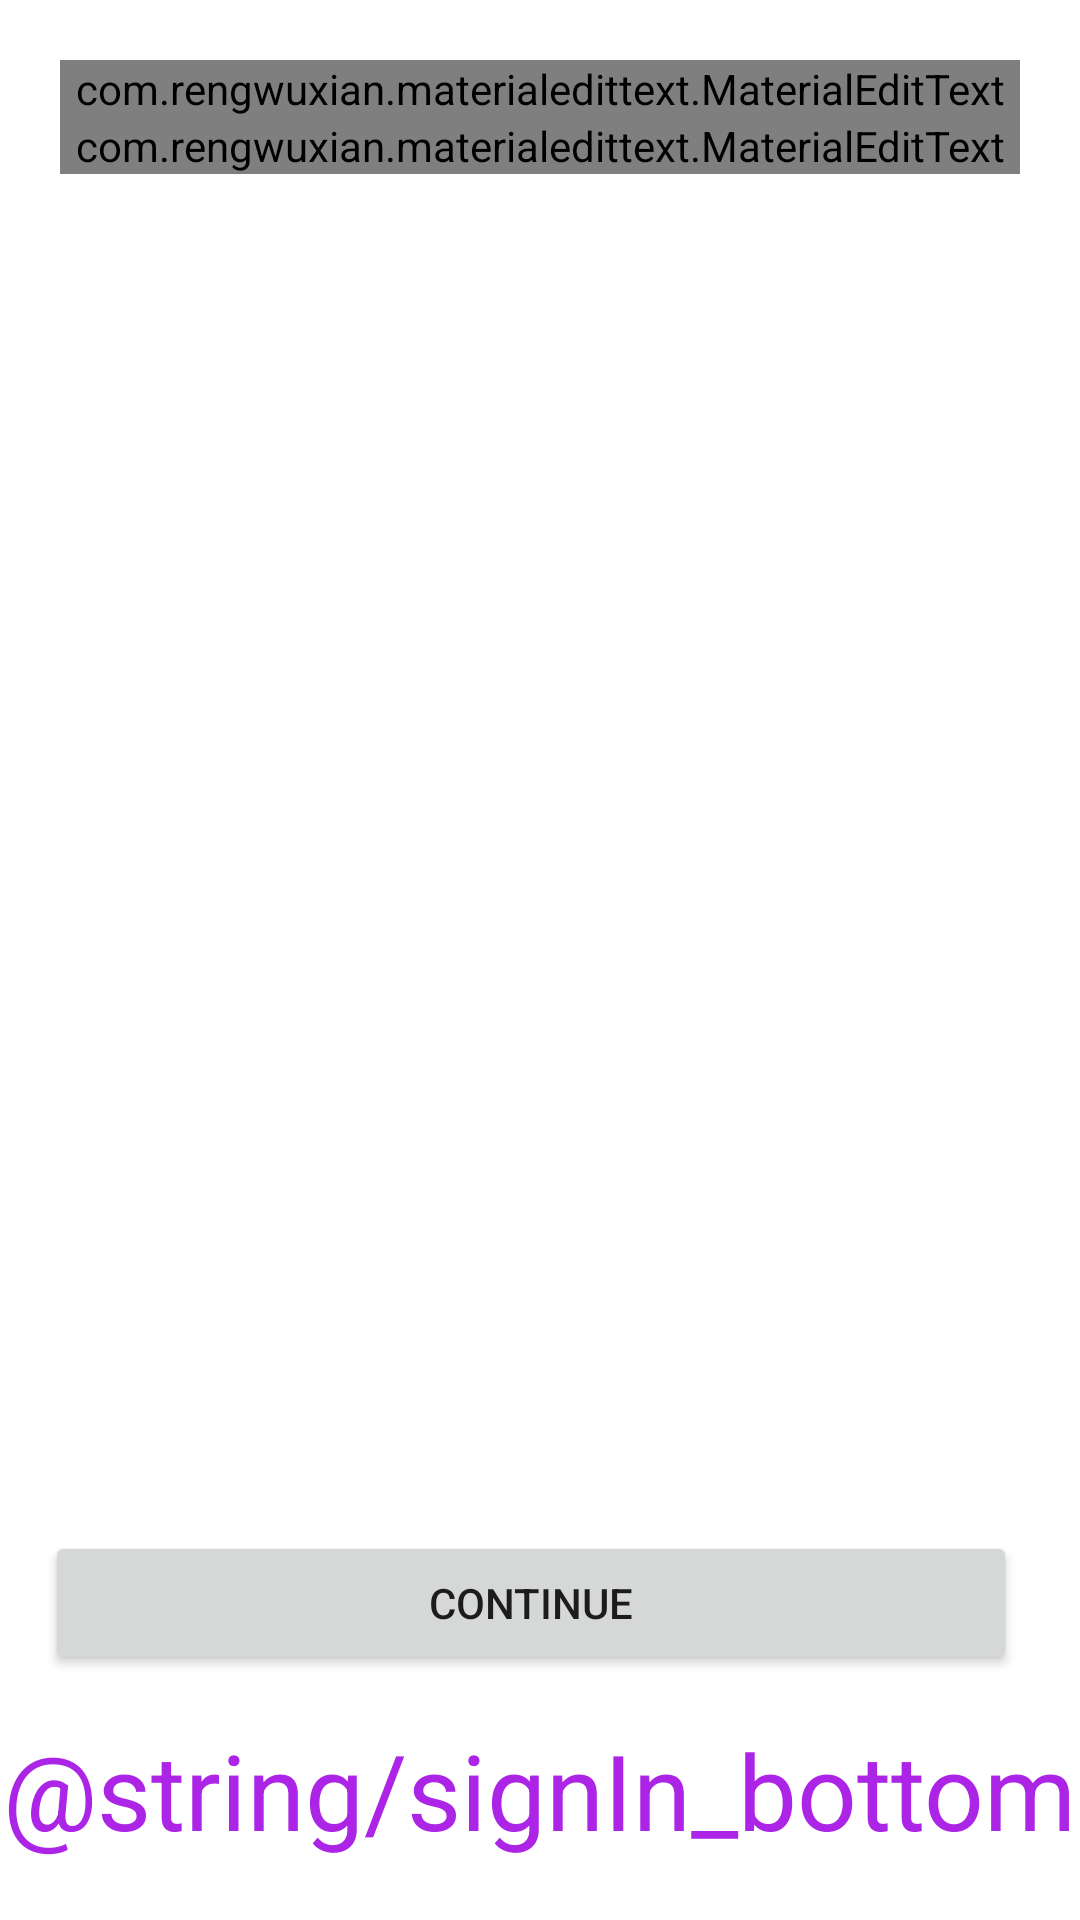

Layout XML and referenced resources for this Android screen:
<!-- AndroidManifest.xml: application theme Theme.HotelApp -->
<!-- res/layout/activity_sign_in.xml -->
<?xml version="1.0" encoding="utf-8"?>
<RelativeLayout
    xmlns:android="http://schemas.android.com/apk/res/android"
    xmlns:app="http://schemas.android.com/apk/res-auto"
    android:layout_width="match_parent"
    android:layout_height="match_parent"
    android:background="@drawable/palm2"
    app:cardElevation="10dp">

    <LinearLayout
        android:layout_width="match_parent"
        android:layout_height="wrap_content"
        android:layout_margin="20dp"
        android:orientation="vertical"
        >

        <com.rengwuxian.materialedittext.MaterialEditText
            android:layout_width="match_parent"
            android:layout_height="wrap_content"
            android:id="@+id/emailField"
            android:hint="Email"
            android:inputType="textEmailAddress"
            android:text=""
            android:textColor="@color/design_default_color_primary"
            android:textColorHint="@color/design_default_color_primary_dark"
            android:textSize="20dp"
            app:met_floatingLabel="highlight"
            app:met_baseColor="#0056d3"
            app:met_primaryColor="#982360"
            app:met_singleLineEllipsis="true"
            />

        <com.rengwuxian.materialedittext.MaterialEditText
            android:layout_width="match_parent"
            android:layout_height="wrap_content"
            android:id="@+id/passField"
            android:hint="Password"
            android:inputType="textPassword"
            android:text=""
            android:textColor="@color/design_default_color_primary"
            android:textColorHint="@color/design_default_color_primary_dark"
            android:textSize="20dp"
            app:met_floatingLabel="highlight"
            app:met_baseColor="#0056d3"
            app:met_primaryColor="#982360"
            app:met_singleLineEllipsis="true"
            />

    </LinearLayout>
    <TextView
        android:id="@+id/text_bottom"
        android:layout_alignParentBottom="true"
        android:textSize="35sp"
        android:textColor="#AC24E6"
        android:layout_centerHorizontal="true"
        android:layout_width="wrap_content"
        android:layout_height="wrap_content"
        android:layout_marginBottom="20dp"
        android:text="@string/signIn_bottom"
        />
    <LinearLayout
        android:layout_width="match_parent"
        android:weightSum="1"
        android:layout_above="@id/text_bottom"
        android:layout_margin="15dp"
        android:layout_height="wrap_content"
        android:layout_marginTop="25dp"
        android:orientation="horizontal">


        <Button
            android:id="@+id/save"
            android:layout_width="wrap_content"
            android:layout_height="wrap_content"
            android:layout_marginRight="6dp"
            android:layout_weight="1"
            android:text="@string/btnSave" />


    </LinearLayout>

</RelativeLayout>
<!-- resources referenced by this layout -->
<resources>
  <string name="btnSave">continue </string>
  <style name="Theme.HotelApp" parent="Theme.MaterialComponents.DayNight.NoActionBar">
          
          <item name="colorPrimary">@color/purple_500</item>
          <item name="colorPrimaryVariant">@color/purple_700</item>
          <item name="colorOnPrimary">@color/white</item>
          
          <item name="colorSecondary">@color/teal_200</item>
          <item name="colorSecondaryVariant">@color/teal_700</item>
          <item name="colorOnSecondary">@color/black</item>
          
          <item name="android:statusBarColor">?attr/colorPrimaryVariant</item>
          <item name="android:windowFullscreen">true</item>
      </style>
  <color name="purple_500">#FF6200EE</color>
  <color name="purple_700">#FF3700B3</color>
  <color name="white">#FFFFFFFF</color>
  <color name="teal_200">#FF03DAC5</color>
  <color name="teal_700">#FF018786</color>
  <color name="black">#FF000000</color>
</resources>
